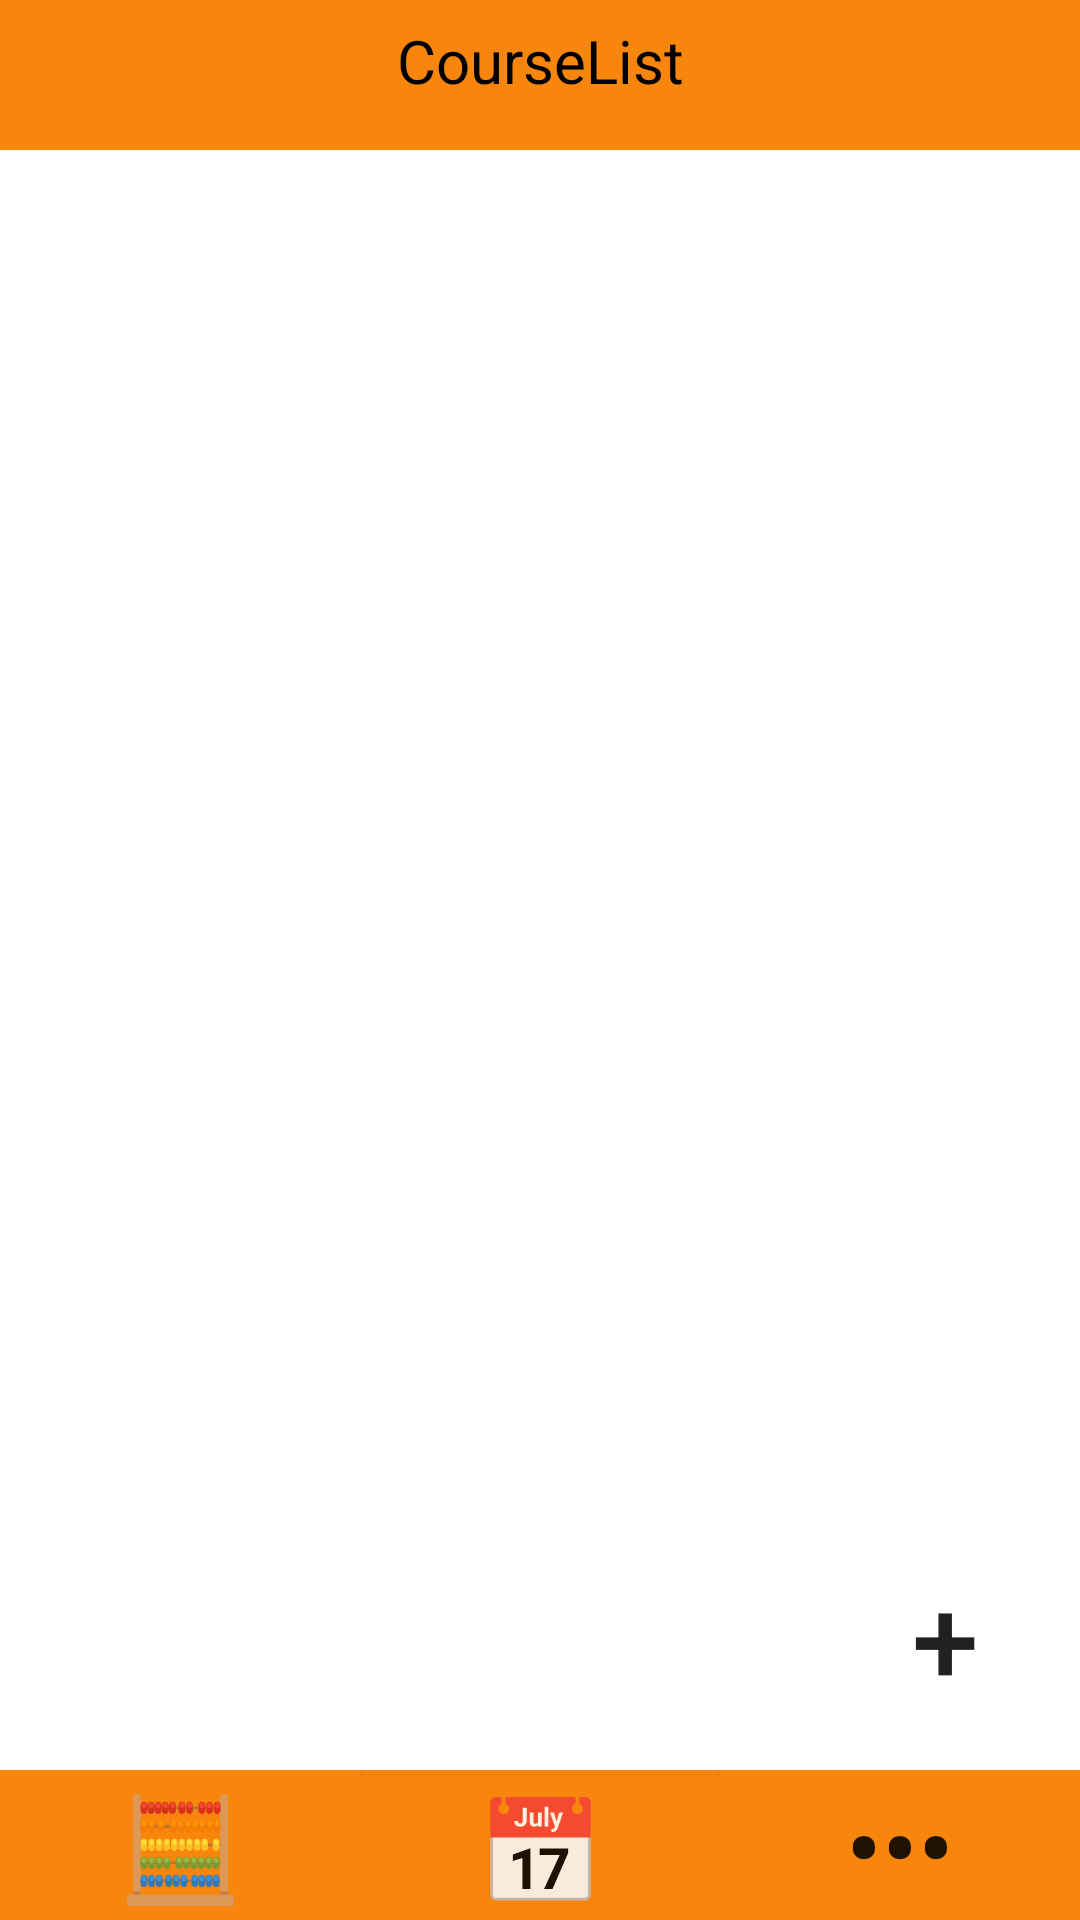

Reconstruct the res/layout file that produces this screen, plus the resources it refers to.
<!-- AndroidManifest.xml: application theme Theme.Ecampus -->
<!-- res/layout/main_layout.xml -->
<?xml version="1.0" encoding="utf-8"?>
<FrameLayout
    xmlns:android="http://schemas.android.com/apk/res/android"
    xmlns:tools="http://schemas.android.com/tools"
    xmlns:app="http://schemas.android.com/apk/res-auto"
    android:layout_width="match_parent"
    android:layout_height="match_parent"
    android:background="@color/black">

    <LinearLayout
        android:id="@+id/mainview"
        android:orientation="vertical"
        android:layout_width="match_parent"
        android:layout_height="match_parent"
        tools:context=".MainActivity"
        android:background="@color/white">

        <TextView
            android:id="@+id/top_banner"
            android:layout_width="match_parent"
            android:layout_height="50dp"
            android:background="#f8860c"
            android:fontFamily="sans-serif"
            android:paddingVertical="20px"
            android:paddingBottom="5dp"
            android:text="CourseList"
            android:textAlignment="center"
            android:textColor="@color/black"
            android:textSize="20sp" />

        <androidx.constraintlayout.widget.ConstraintLayout
            android:layout_width="match_parent"
            android:layout_height="match_parent">

            
            <Space
                android:id="@+id/space2"
                android:layout_width="30dp"
                android:layout_height="30dp"
                app:layout_constraintBottom_toBottomOf="parent"
                app:layout_constraintStart_toStartOf="parent" />

            
            <Space
                android:id="@+id/space"
                android:layout_width="30dp"
                android:layout_height="30dp"
                app:layout_constraintBottom_toBottomOf="parent"
                app:layout_constraintEnd_toEndOf="parent" />

            

            

            

            

            

            <Button
                android:id="@+id/button2"
                android:layout_width="58dp"
                android:layout_height="55dp"
                android:layout_marginEnd="16dp"
                android:layout_marginBottom="36dp"
                android:background="@drawable/round_button"
                android:backgroundTint="#F8860C"
                android:onClick="newCourse"
                android:paddingBottom="6dp"
                android:text="+"
                android:textAlignment="center"
                android:textSize="40dp"
                app:layout_constraintBottom_toTopOf="@+id/space"
                app:layout_constraintEnd_toEndOf="parent" />

            <TextView
                android:id="@+id/top_banner3"
                android:layout_width="0dp"
                android:layout_height="50dp"
                android:background="#f8860c"
                android:fontFamily="sans-serif"
                android:paddingVertical="20px"
                android:paddingBottom="5dp"
                android:textAlignment="center"
                android:textColor="@color/black"
                android:textSize="24sp"
                app:layout_constraintBottom_toBottomOf="parent"
                app:layout_constraintEnd_toEndOf="parent"
                app:layout_constraintHorizontal_bias="0.0"
                app:layout_constraintStart_toStartOf="parent"
                app:layout_constraintTop_toTopOf="parent"
                app:layout_constraintVertical_bias="1.0" />
            <include
                android:id="@+id/nav"
                layout="@layout/nav_bar"
                android:layout_width="match_parent"
                android:layout_height="wrap_content"
                app:layout_constraintBottom_toBottomOf="parent" />
        </androidx.constraintlayout.widget.ConstraintLayout>
    </LinearLayout>





</FrameLayout>
<!-- res/layout/nav_bar.xml (included above) -->
<?xml version="1.0" encoding="utf-8"?>
<androidx.constraintlayout.widget.ConstraintLayout xmlns:android="http://schemas.android.com/apk/res/android"
    xmlns:app="http://schemas.android.com/apk/res-auto"
    android:layout_width="match_parent"
    android:layout_height="wrap_content"
    android:background="@color/orange">

    <Button
        android:id="@+id/calcNav"
        android:layout_width="0dp"
        android:layout_height="50dp"
        android:background="@color/orange"
        android:text="🧮"
        android:textSize="34dp"
        app:layout_constraintBottom_toBottomOf="parent"
        app:layout_constraintEnd_toStartOf="@+id/homeNav"
        app:layout_constraintHorizontal_bias="0.5"
        app:layout_constraintStart_toStartOf="parent"/>

    <Button
        android:id="@+id/homeNav"
        android:layout_width="0dp"
        android:layout_height="wrap_content"
        android:background="@color/orange"
        android:text="📅"
        android:textSize="34dp"
        app:layout_constraintBottom_toBottomOf="parent"
        app:layout_constraintEnd_toStartOf="@+id/setNav"
        app:layout_constraintHorizontal_bias="0.5"
        app:layout_constraintStart_toEndOf="@+id/calcNav"/>

    <Button
        android:id="@+id/setNav"
        android:layout_width="0dp"
        android:layout_height="50dp"
        android:background="@color/orange"
        android:text="•••"
        android:textSize="34dp"
        app:layout_constraintBottom_toBottomOf="parent"
        app:layout_constraintEnd_toEndOf="parent"
        app:layout_constraintHorizontal_bias="0.5"
        app:layout_constraintStart_toEndOf="@+id/homeNav" />

</androidx.constraintlayout.widget.ConstraintLayout>
<!-- resources referenced by this layout -->
<resources>
  <color name="black">#FF000000</color>
  <color name="orange">#f8860c</color>
  <color name="white">#FFFFFFFF</color>
  <style name="Theme.Ecampus" parent="Theme.AppCompat.Light.NoActionBar">
          <item name="android:windowLightStatusBar">true</item>
      </style>
</resources>
